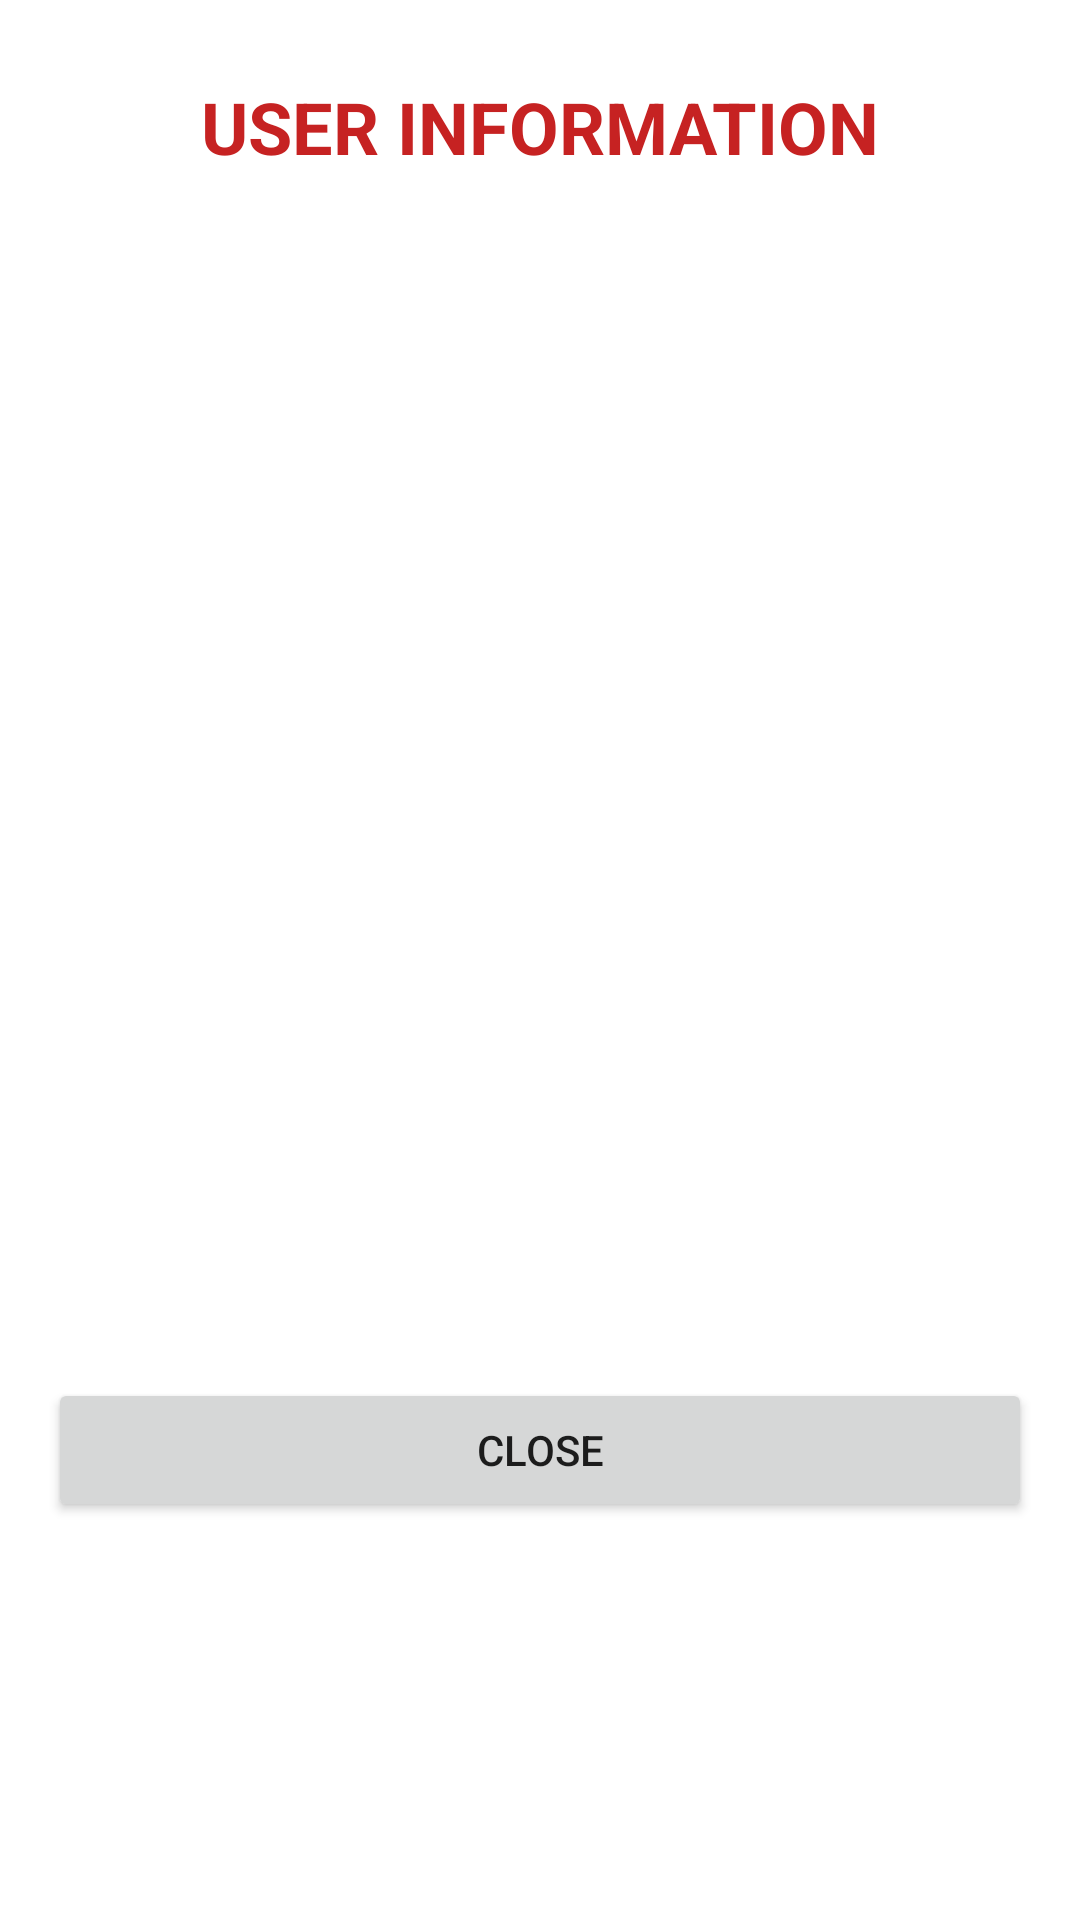

Reconstruct the res/layout file that produces this screen, plus the resources it refers to.
<!-- AndroidManifest.xml: application theme Theme.Addressbook -->
<!-- res/layout/alertdialog.xml -->
<?xml version="1.0" encoding="utf-8"?>
<LinearLayout xmlns:android="http://schemas.android.com/apk/res/android"
    xmlns:tools="http://schemas.android.com/tools"
    android:layout_width="match_parent"
    android:layout_height="match_parent"
    android:orientation="vertical"
    android:padding="16dp">

    <TextView
        android:id="@+id/textView8"
        android:layout_width="match_parent"
        android:layout_height="wrap_content"
        android:padding="10dp"
        android:paddingBottom="16dp"
        android:text="@string/user_information"
        android:textAlignment="center"
        android:textAllCaps="true"
        android:textColor="#C62222"
        android:textSize="24sp"
        android:textStyle="bold" />

    <ImageView
        android:id="@+id/imageView2"
        android:layout_width="match_parent"
        android:layout_height="125dp"
        android:contentDescription="@string/todod"
        tools:srcCompat="@drawable/image1" />

    <TextView
        android:id="@+id/textView"
        android:layout_width="match_parent"
        android:layout_height="36dp"
        android:textAlignment="center"
        android:textAllCaps="true"
        android:textSize="16sp"
        android:textStyle="bold"
        tools:text="name" />

    <TextView
        android:id="@+id/textView2"
        android:layout_width="match_parent"
        android:layout_height="34dp"
        android:textAlignment="center"
        android:textAllCaps="true"
        android:textSize="16sp"
        android:textStyle="bold"
        tools:text="number" />

    <TextView
        android:id="@+id/textView3"
        android:layout_width="match_parent"
        android:layout_height="33dp"
        android:textAlignment="center"
        android:textSize="16sp"
        android:textStyle="italic"
        tools:text="village" />

    <TextView
        android:id="@+id/textView4"
        android:layout_width="match_parent"
        android:layout_height="35dp"
        android:textAlignment="center"
        android:textSize="16sp"
        android:textStyle="italic"
        tools:text="post office" />

    <TextView
        android:id="@+id/textView5"
        android:layout_width="match_parent"
        android:layout_height="37dp"
        android:textAlignment="center"
        android:textSize="16sp"
        android:textStyle="italic"
        tools:text="district" />

    <TextView
        android:id="@+id/textView6"
        android:layout_width="match_parent"
        android:layout_height="37dp"
        android:textAlignment="center"
        android:textSize="16sp"
        android:textStyle="italic"
        tools:text="division" />

    <TextView
        android:id="@+id/textView7"
        android:layout_width="match_parent"
        android:layout_height="54dp"
        android:textAlignment="center"
        android:textSize="16sp"
        android:textStyle="italic"
        tools:text="country" />

    <Button
        android:id="@+id/button"
        android:layout_width="match_parent"
        android:layout_height="wrap_content"
        android:text="@string/close" />
</LinearLayout>
<!-- resources referenced by this layout -->
<resources>
  <string name="close">close</string>
  <string name="todod">TODO</string>
  <string name="user_information">USER INFORMATION</string>
  <style name="Theme.Addressbook" parent="Theme.MaterialComponents.DayNight.DarkActionBar">
          
          <item name="colorPrimary">@color/teal_700</item>
          <item name="colorPrimaryVariant">@color/black</item>
          <item name="colorOnPrimary">@color/black</item>
          
          <item name="colorSecondary">@color/teal_200</item>
          <item name="colorSecondaryVariant">@color/teal_700</item>
          <item name="colorOnSecondary">@color/black</item>
          
          <item name="android:statusBarColor">?attr/colorPrimaryVariant</item>
          
      </style>
  <!-- not gathered from this repository: default colours our renderer supplied (Android Studio template values) -->
  <color name="teal_200">#FF03DAC5</color>
  <color name="teal_700">#FF018786</color>
  <color name="black">#FF000000</color>
</resources>
